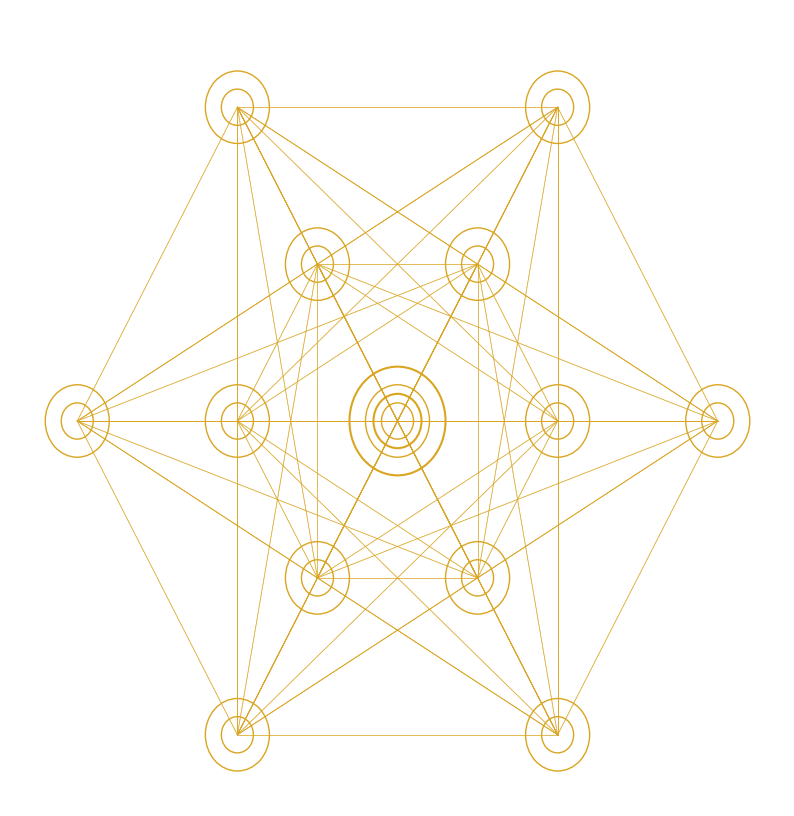

Python code for this plot:
import matplotlib.pyplot as plt
import matplotlib.patches as patches
import numpy as np

def artful_metatron_cube():
    fig, ax = plt.subplots(figsize=(10, 10))
    ax.set_facecolor("#1e1e1e")  # Dark background
    ax.axis("off")  # No axis

    # Circle and line colors
    circle_color = "#DAA520"  # Gold color
    line_color = "#DAA520"  # Same color for consistency

    # Positions for outer hexagon nodes
    radius_outer = 4
    radius_inner = 2
    positions = {}

    # Place outer hexagon nodes
    for i in range(6):
        angle = np.radians(i * 60)
        x, y = radius_outer * np.cos(angle), radius_outer * np.sin(angle)
        positions[f"Outer{i + 1}"] = (x, y)

    # Place inner hexagon nodes
    for i in range(6):
        angle = np.radians(i * 60)
        x, y = radius_inner * np.cos(angle), radius_inner * np.sin(angle)
        positions[f"Inner{i + 1}"] = (x, y)

    # Center node
    positions["Center"] = (0, 0)

    # Draw all connections
    for node_a, (x1, y1) in positions.items():
        for node_b, (x2, y2) in positions.items():
            ax.plot([x1, x2], [y1, y2], color=line_color, linewidth=0.5, alpha=0.7)

    # Draw concentric circles for nodes
    for x, y in positions.values():
        # Outer circle
        circle = patches.Circle((x, y), radius=0.4, edgecolor=circle_color, facecolor="none", linewidth=1)
        ax.add_patch(circle)
        # Inner circle
        inner_circle = patches.Circle((x, y), radius=0.2, edgecolor=circle_color, facecolor="none", linewidth=1)
        ax.add_patch(inner_circle)

    # Draw the center node with larger concentric circles
    center_x, center_y = positions["Center"]
    for r in [0.6, 0.3]:
        circle = patches.Circle((center_x, center_y), radius=r, edgecolor=circle_color, facecolor="none", linewidth=1.5)
        ax.add_patch(circle)

    plt.title("Artful Metatron's Cube", color="white", fontsize=16)
    plt.show()

# Call the function to visualize
artful_metatron_cube()

